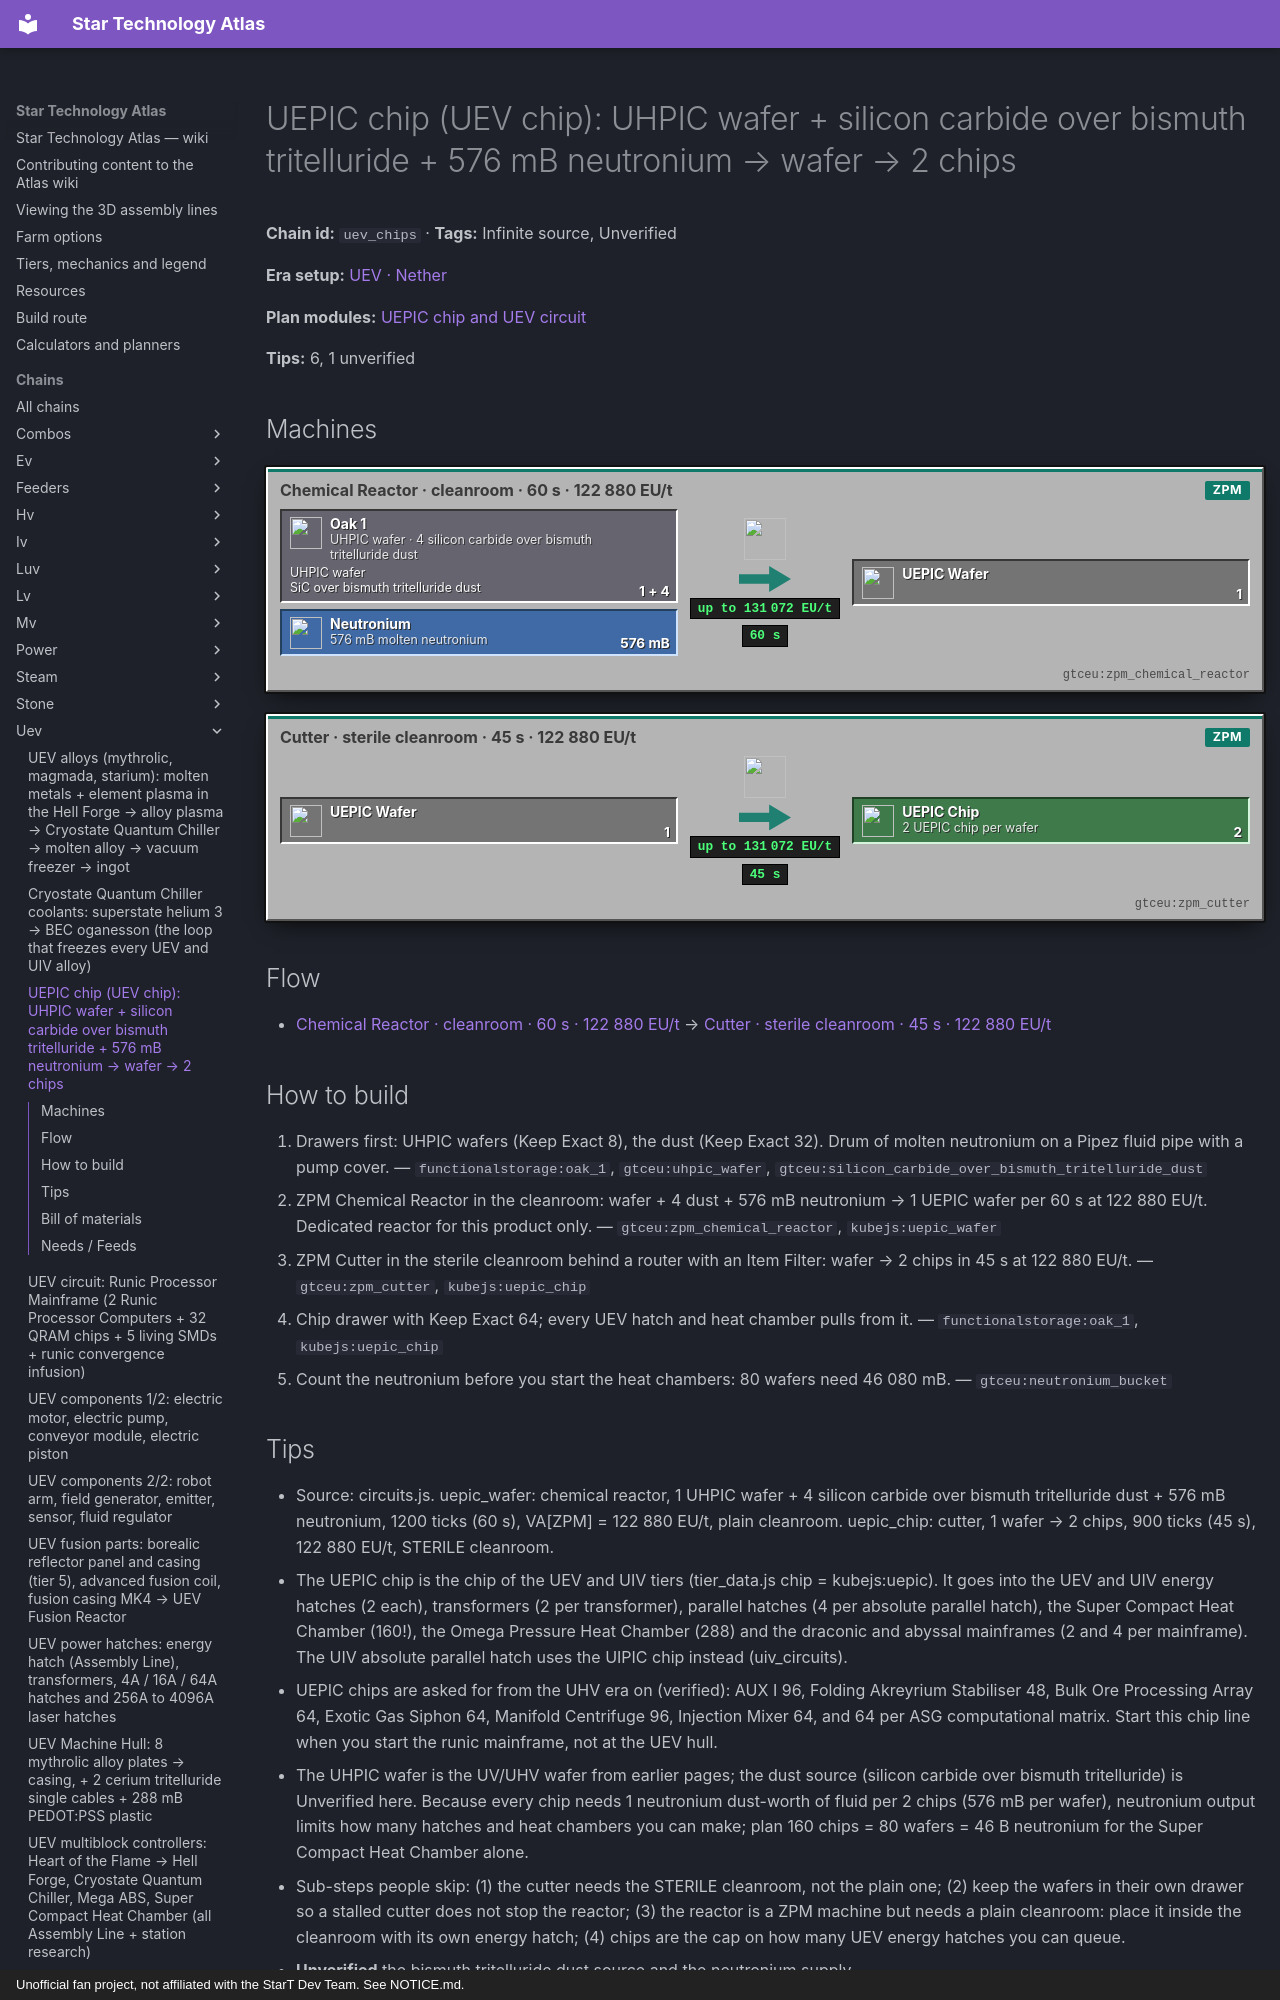

repository: BLGuyDev/StarT-Atlas · page: chains/uev/uev_chips/index.html · generator: mkdocs · copyright: Unofficial fan project, not affiliated with the StarT Dev Team. See NOTICE.md.

---
kind: chain
id: uev_chips
order: 1980
data:
  t: |-
    UEPIC chip (UEV chip): UHPIC wafer + silicon carbide over bismuth tritelluride + 576 mB neutronium → wafer → 2 chips
  inf: true
  "n":
    - - g1
      - UHPIC wafer · 4 silicon carbide over bismuth tritelluride dust
      - g
      - functionalstorage:oak_1
      - - [UHPIC wafer, "gtceu:uhpic_wafer"]
        - [SiC over bismuth tritelluride dust, "gtceu:silicon_carbide_over_bismuth_tritelluride_dust"]
    - [nm, "576 mB molten neutronium", f, "gtceu:neutronium_bucket"]
    - [cr, "Chemical Reactor · cleanroom · 60 s · 122 880 EU/t", m, "gtceu:zpm_chemical_reactor"]
    - [uw, UEPIC wafer, x, "kubejs:uepic_wafer"]
    - [cu, "Cutter · sterile cleanroom · 45 s · 122 880 EU/t", m, "gtceu:zpm_cutter"]
    - [ch, "2 UEPIC chip per wafer", o, "kubejs:uepic_chip"]
  e: [[g1, cr, "1 + 4"], [nm, cr, "576 mB"], [cr, uw, "1 / 60 s"], [uw, cu, "1"], [cu, ch, "2 / 45 s"]]
  tips:
    - |-
      Source: circuits.js. uepic_wafer: chemical reactor, 1 UHPIC wafer + 4 silicon carbide over bismuth tritelluride dust + 576 mB neutronium, 1200 ticks (60 s), VA[ZPM] = 122 880 EU/t, plain cleanroom. uepic_chip: cutter, 1 wafer → 2 chips, 900 ticks (45 s), 122 880 EU/t, STERILE cleanroom.
    - The UEPIC chip is the chip of the UEV and UIV tiers (tier_data.js chip = kubejs:uepic). It goes into the UEV and UIV energy hatches (2 each), transformers (2 per transformer), parallel hatches (4 per absolute parallel hatch), the Super Compact Heat Chamber (160!), the Omega Pressure Heat Chamber (288) and the draconic and abyssal mainframes (2 and 4 per mainframe). The UIV absolute parallel hatch uses the UIPIC chip instead (uiv_circuits).
    - |-
      UEPIC chips are asked for from the UHV era on (verified): AUX I 96, Folding Akreyrium Stabiliser 48, Bulk Ore Processing Array 64, Exotic Gas Siphon 64, Manifold Centrifuge 96, Injection Mixer 64, and 64 per ASG computational matrix. Start this chip line when you start the runic mainframe, not at the UEV hull.
    - The UHPIC wafer is the UV/UHV wafer from earlier pages; the dust source (silicon carbide over bismuth tritelluride) is Unverified here. Because every chip needs 1 neutronium dust-worth of fluid per 2 chips (576 mB per wafer), neutronium output limits how many hatches and heat chambers you can make; plan 160 chips = 80 wafers = 46 B neutronium for the Super Compact Heat Chamber alone.
    - |-
      Sub-steps people skip: (1) the cutter needs the STERILE cleanroom, not the plain one; (2) keep the wafers in their own drawer so a stalled cutter does not stop the reactor; (3) the reactor is a ZPM machine but needs a plain cleanroom: place it inside the cleanroom with its own energy hatch; (4) chips are the cap on how many UEV energy hatches you can queue.
    - |-
      Unverified: the bismuth tritelluride dust source and the neutronium supply.
  b:
    - ["gtceu:zpm_chemical_reactor", 1]
    - ["gtceu:zpm_cutter", 1]
    - ["functionalstorage:oak_1", 6]
    - ["modularrouters:modular_router", 4]
    - ["gtceu:lv_robot_arm", 4]
    - ["gtceu:item_filter", 4]
    - ["pipez:item_pipe", 16]
    - ["pipez:fluid_pipe", 2]
    - ["gtceu:steel_drum", 2]
  how:
    - i: ["functionalstorage:oak_1", "gtceu:uhpic_wafer", "gtceu:silicon_carbide_over_bismuth_tritelluride_dust"]
      t: |-
        Drawers first: UHPIC wafers (Keep Exact 8), the dust (Keep Exact 32). Drum of molten neutronium on a Pipez fluid pipe with a pump cover.
    - i: ["gtceu:zpm_chemical_reactor", "kubejs:uepic_wafer"]
      t: |-
        ZPM Chemical Reactor in the cleanroom: wafer + 4 dust + 576 mB neutronium → 1 UEPIC wafer per 60 s at 122 880 EU/t. Dedicated reactor for this product only.
    - i: ["gtceu:zpm_cutter", "kubejs:uepic_chip"]
      t: |-
        ZPM Cutter in the sterile cleanroom behind a router with an Item Filter: wafer → 2 chips in 45 s at 122 880 EU/t.
    - i: ["functionalstorage:oak_1", "kubejs:uepic_chip"]
      t: Chip drawer with Keep Exact 64; every UEV hatch and heat chamber pulls from it.
    - i: ["gtceu:neutronium_bucket"]
      t: |-
        Count the neutronium before you start the heat chambers: 80 wafers need 46 080 mB.
---
# UEPIC chip (UEV chip): UHPIC wafer + silicon carbide over bismuth tritelluride + 576 mB neutronium → wafer → 2 chips

<!-- Generated from the front matter by tools/refresh_body.js. Edit the front matter, not this text. -->

**Chain id:** `uev_chips` · **Tags:** Infinite source, Unverified

**Era setup:** [UEV · Nether](../../eras/uev.md)

**Plan modules:** [UEPIC chip and UEV circuit](../../plan/p17.md#uevcirc)

**Tips:** 6, 1 unverified
